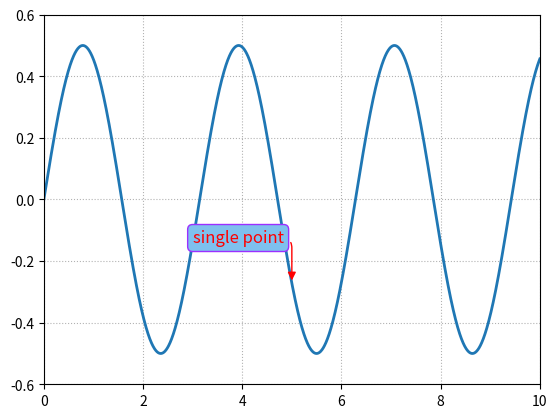

Recreate this plot in Python.
import matplotlib.pyplot as plt
import numpy as np

x = np.linspace(0, 10, 2000)
y = np.sin(x)*np.cos(x)

fig = plt.figure()
ax = fig.add_subplot(111)

ax.plot(x, y, ls="-", lw=2)

bbox = dict(boxstyle="round", fc="#7EC0EE", ec="#9B30FF")
arrowprops = dict(arrowstyle="-|>", connectionstyle="angle,angleA=0,angleB=90,rad=10", color="r")

ax.annotate("single point", (5, np.sin(5)*np.cos(5)),xytext=(3,np.sin(3)*np.cos(3)), fontsize=12, color="r", bbox=bbox, arrowprops=arrowprops)

ax.grid(ls=":", color="gray", alpha=0.6)

plt.xlim(0.0, 10.0)
plt.xticks(np.arange(0.0, 10.1, 2.0))
plt.ylim(-0.6, 0.6)
plt.locator_params(axis='y', nbins=8)

plt.show()